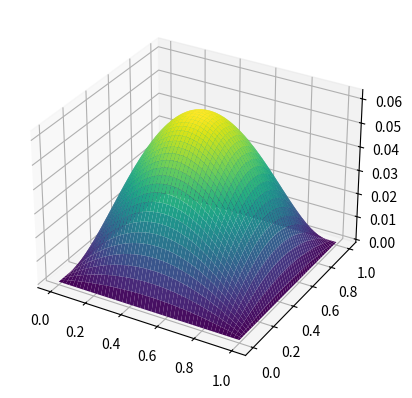
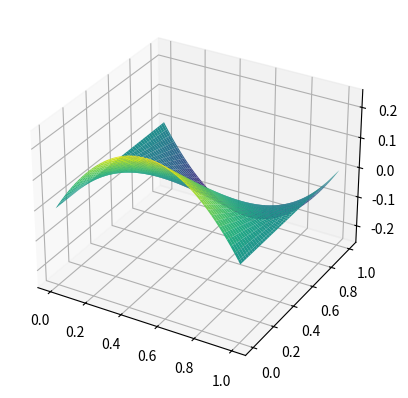
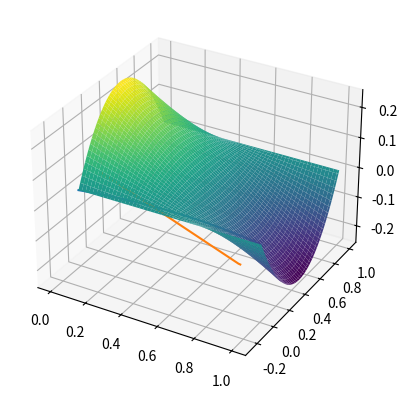

Python code for these plots, in order:
import numpy as np
import matplotlib.pyplot as plt

H = 100
x = np.linspace(0, 1, H)
y = np.linspace(0, 1, H)
h = x[1] - x[0]
vertices = (np.array(np.meshgrid(x, y)).reshape(2, -1).T).tolist()
elements = [[[x[i]  , y[j]  ],
             [x[i+1], y[j]  ], 
             [x[i]  , y[j+1]], 
             [x[i+1], y[j+1]]] for i in range(H-1) for j in range(H-1)]
X, Y = np.meshgrid(x, y)

def f(x, y):
    return x*(x-1)*y*(y-1)

grad_x, grad_y = np.gradient(f(X, Y), h)
#grad_x, grad_y = np.gradient(f(X, Y), h, h)

fig = plt.figure()
ax = plt.axes(projection ='3d')
ax.plot_surface(X, Y, f(X, Y), cmap="viridis")
plt.show()

fig = plt.figure()
ax = plt.axes(projection ='3d')
ax.plot_surface(X, Y, grad_x, cmap="viridis")
plt.show()

fig = plt.figure()
ax = plt.axes(projection ='3d')
ax.plot_surface(X, Y, grad_y, cmap="viridis")
plt.show()

plt.plot(x, f(x, .5))
plt.plot(x, np.gradient(f(x, .5), h))
plt.show()